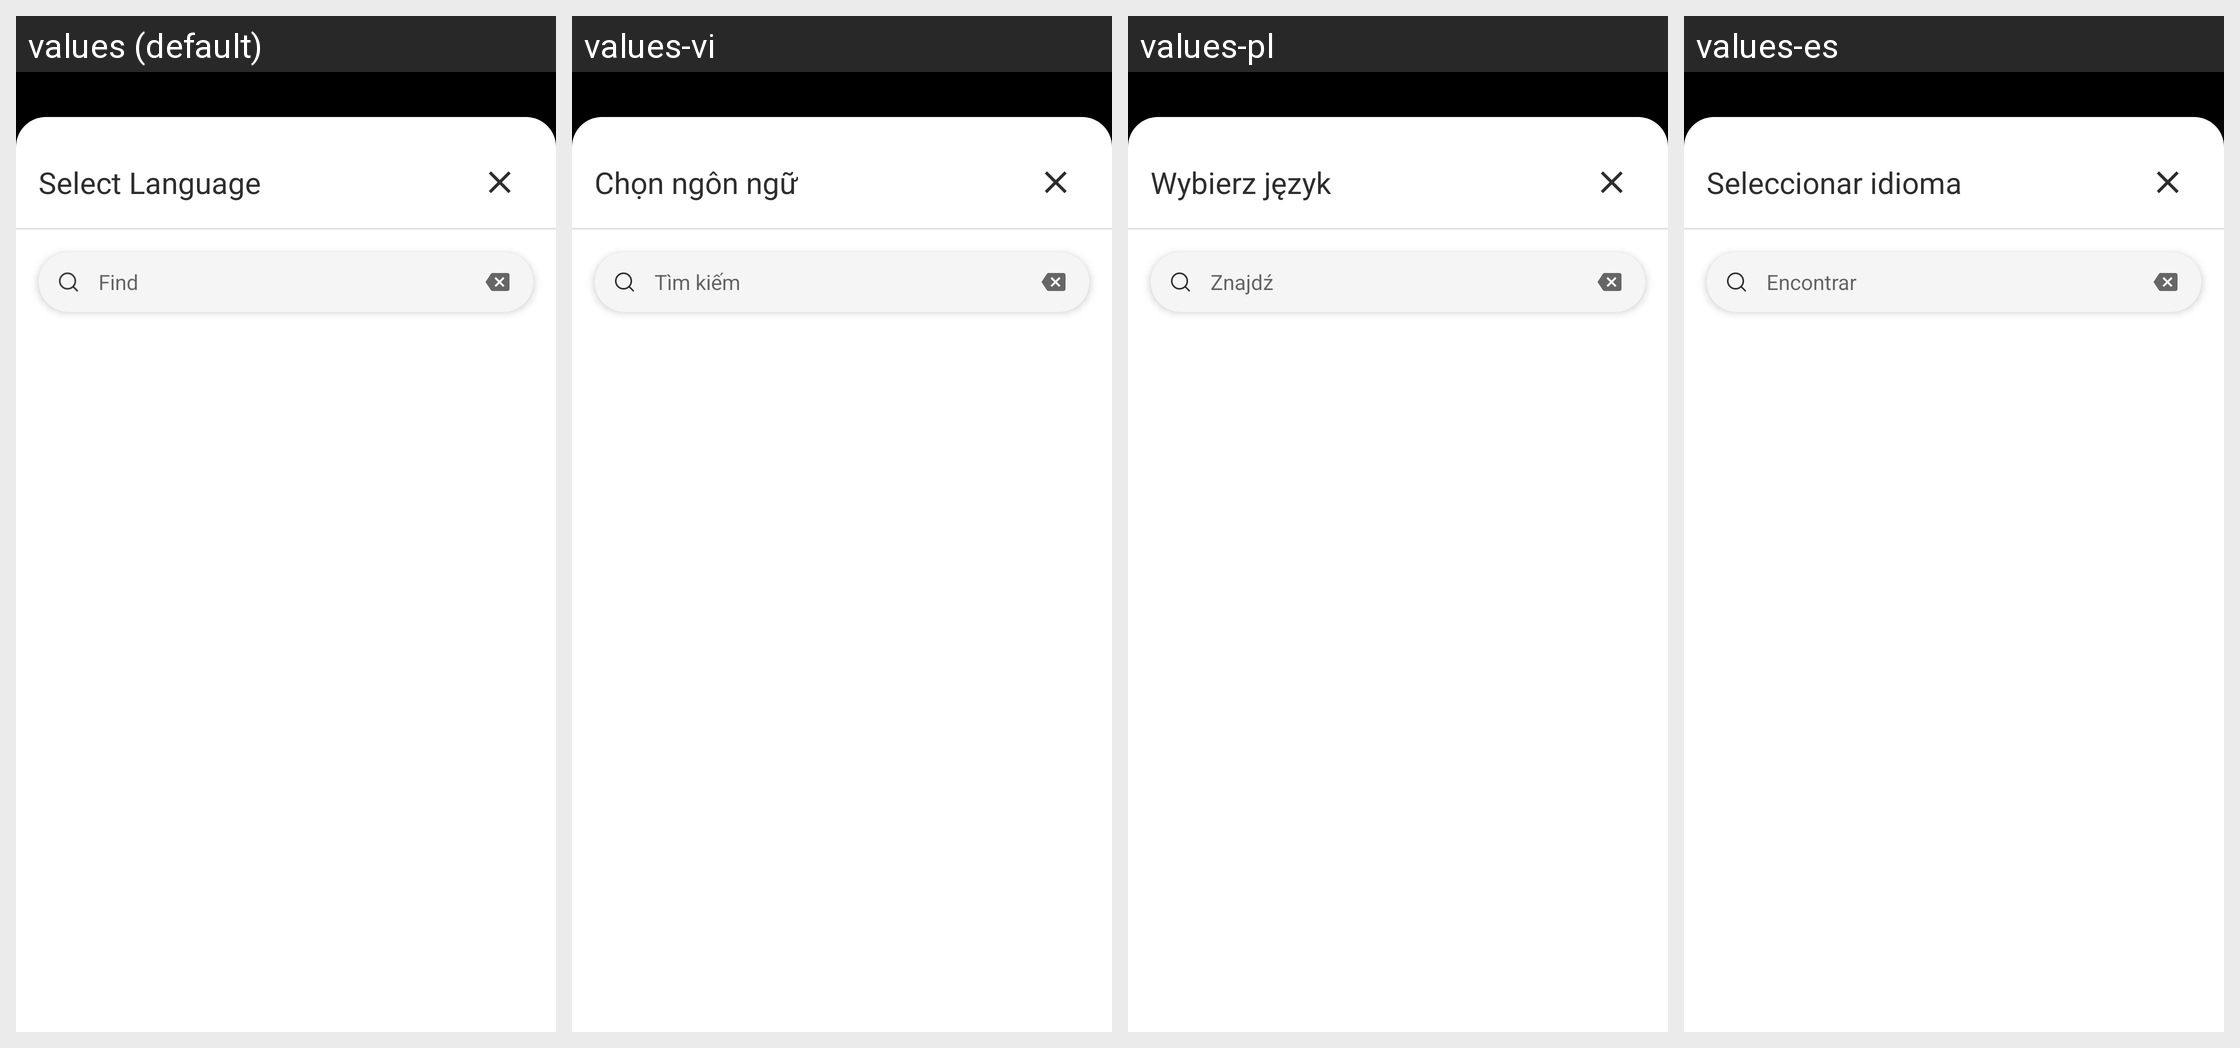

The same Android screen rendered under several of its app's locales, left to right. List the strings drawn on it with the default value and each locale's translation.
Android screen res/layout/cp_dialog.xml rendered under 4 locales, left to right: values (default), values-vi, values-pl, values-es. Device: Nexus 5 (rendered at 1080×1920; each locale shown at half size, 540×960, under a caption strip naming it); theme Theme.MaterialComponents.DayNight.NoActionBar.
Other locales in the repository, not shown: values-de, values-fr, values-hi, values-in, values-it, values-ja, values-ko, values-pt, values-ru, values-tr, values-zh.
Strings drawn on this screen, with the default value and each locale's value (text and hints the layout hard-codes, and strings that could not be matched under every locale, appear in the picture but are not listed):

str_select_language
  values: Select Language
  values-vi: Chọn ngôn ngữ
  values-pl: Wybierz język
  values-es: Seleccionar idioma

str_find
  values: Find
  values-vi: Tìm kiếm
  values-pl: Znajdź
  values-es: Encontrar
